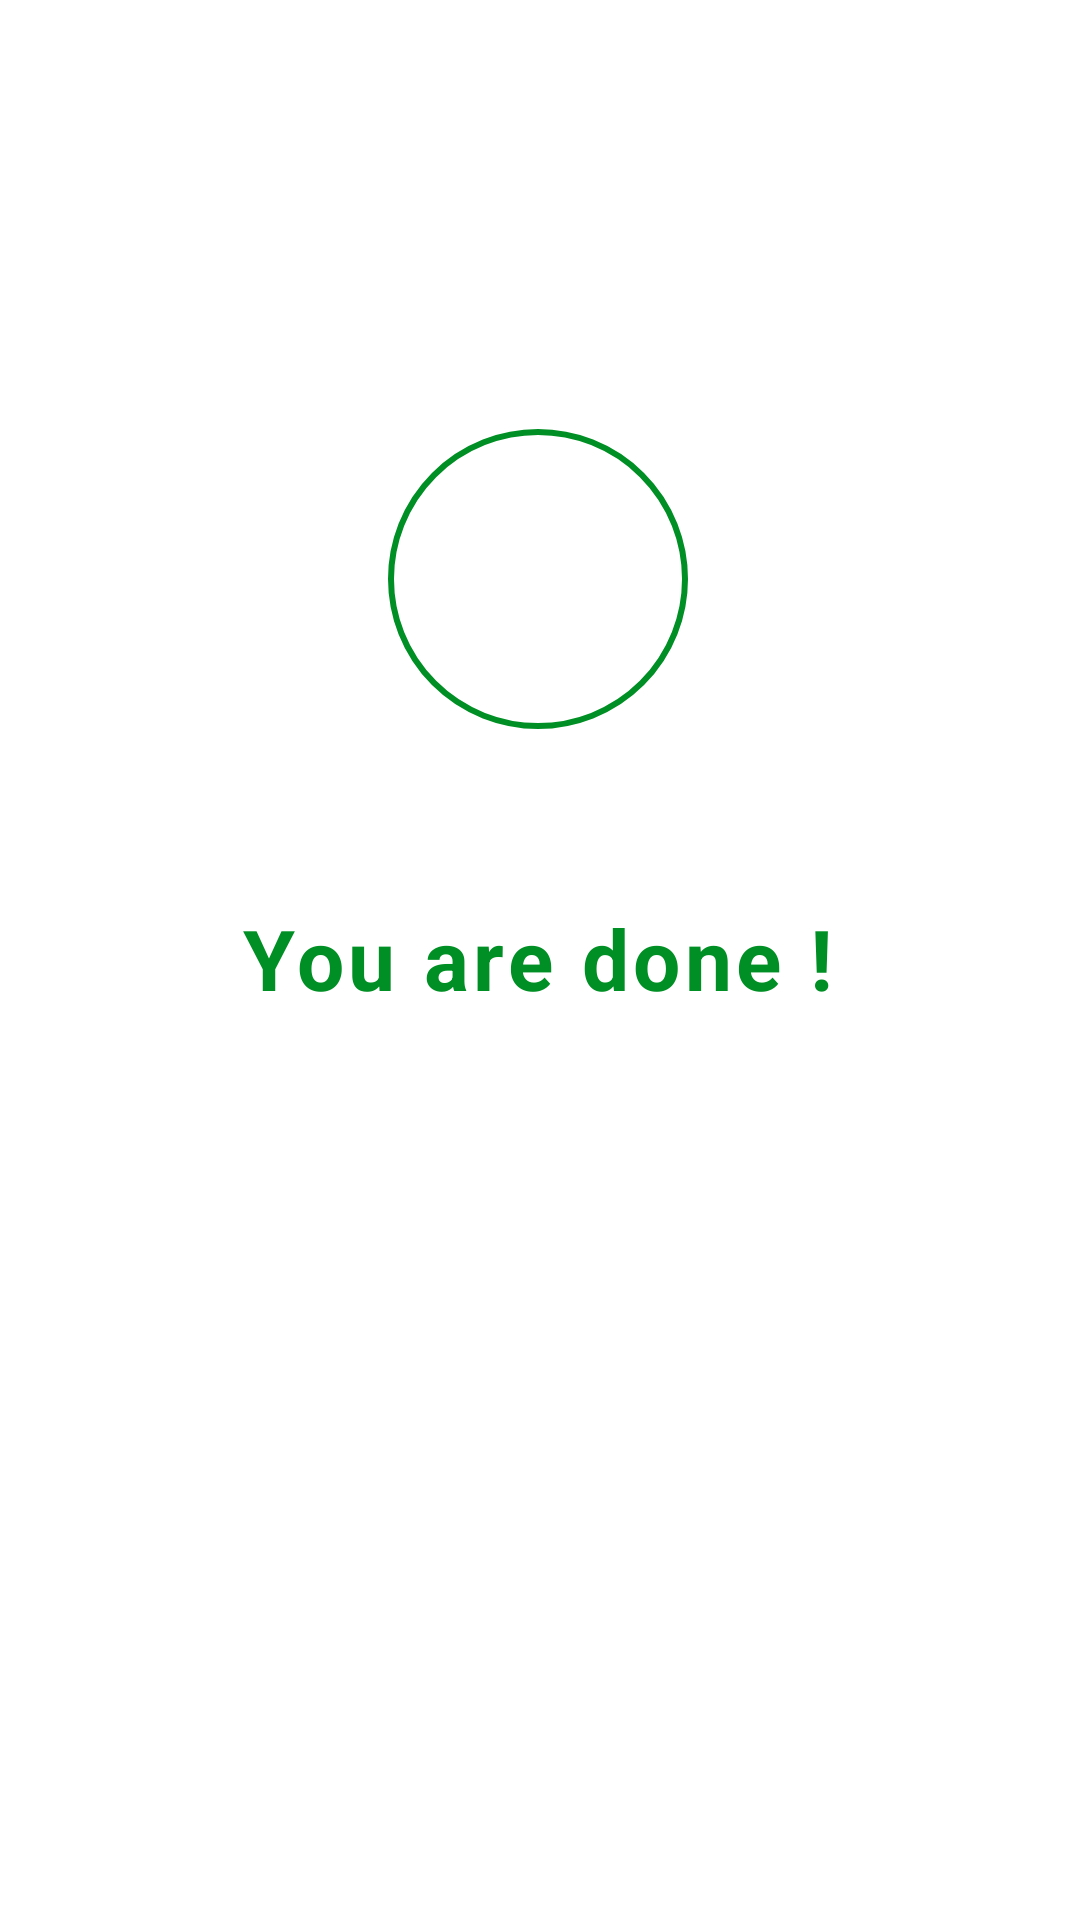

Layout XML and referenced resources for this Android screen:
<!-- AndroidManifest.xml: application theme Theme._7MinuteWorkout -->
<!-- res/layout/activity_finish.xml -->
<?xml version="1.0" encoding="utf-8"?>
<androidx.constraintlayout.widget.ConstraintLayout
    xmlns:android="http://schemas.android.com/apk/res/android"
    xmlns:app="http://schemas.android.com/apk/res-auto"
    xmlns:tools="http://schemas.android.com/tools"
    android:id="@+id/main"
    android:layout_width="match_parent"
    android:layout_height="match_parent"
    tools:context=".FinishActivity"
    android:background="@color/white">

    <TextView
        android:id="@+id/textView"
        android:layout_width="wrap_content"
        android:layout_height="wrap_content"
        android:letterSpacing="0.05"
        android:text="@string/you_are_done"
        android:textAlignment="center"
        android:textColor="@color/accent_color"
        android:textSize="28sp"
        android:textStyle="bold"
        app:layout_constraintBottom_toBottomOf="parent"
        app:layout_constraintEnd_toEndOf="parent"
        app:layout_constraintHorizontal_bias="0.497"
        app:layout_constraintStart_toStartOf="parent"
        app:layout_constraintTop_toTopOf="parent"
        app:layout_constraintVertical_bias="0.499" />

    <ImageView
        android:layout_width="100dp"
        android:layout_height="100dp"
        android:background="@drawable/circular_color_accent_border"
        android:padding="10dp"
        android:src="@drawable/ic_done"
        app:layout_constraintBottom_toTopOf="@+id/textView"
        app:layout_constraintEnd_toEndOf="parent"
        app:layout_constraintHorizontal_bias="0.498"
        app:layout_constraintStart_toStartOf="parent"
        app:layout_constraintTop_toTopOf="parent"
        app:layout_constraintVertical_bias="0.712" />

</androidx.constraintlayout.widget.ConstraintLayout>
<!-- resources referenced by this layout -->
<resources>
  <color name="accent_color">#008F24</color>
  <color name="white">#FFFFFFFF</color>
  <!-- drawable circular_color_accent_border (drawable) -->
  <?xml version="1.0" encoding="utf-8"?>
  <shape xmlns:android="http://schemas.android.com/apk/res/android" android:shape="oval">
  <stroke android:color="@color/accent_color"
      android:width="2dp"/>
      <solid  android:color="@color/white"/>
  </shape>
  <string name="you_are_done">You are done !</string>
  <style name="Theme._7MinuteWorkout" parent="Base.Theme._7MinuteWorkout" />
  <style name="Base.Theme._7MinuteWorkout" parent="Theme.Material3.DayNight.NoActionBar">
          
          
      </style>
</resources>
